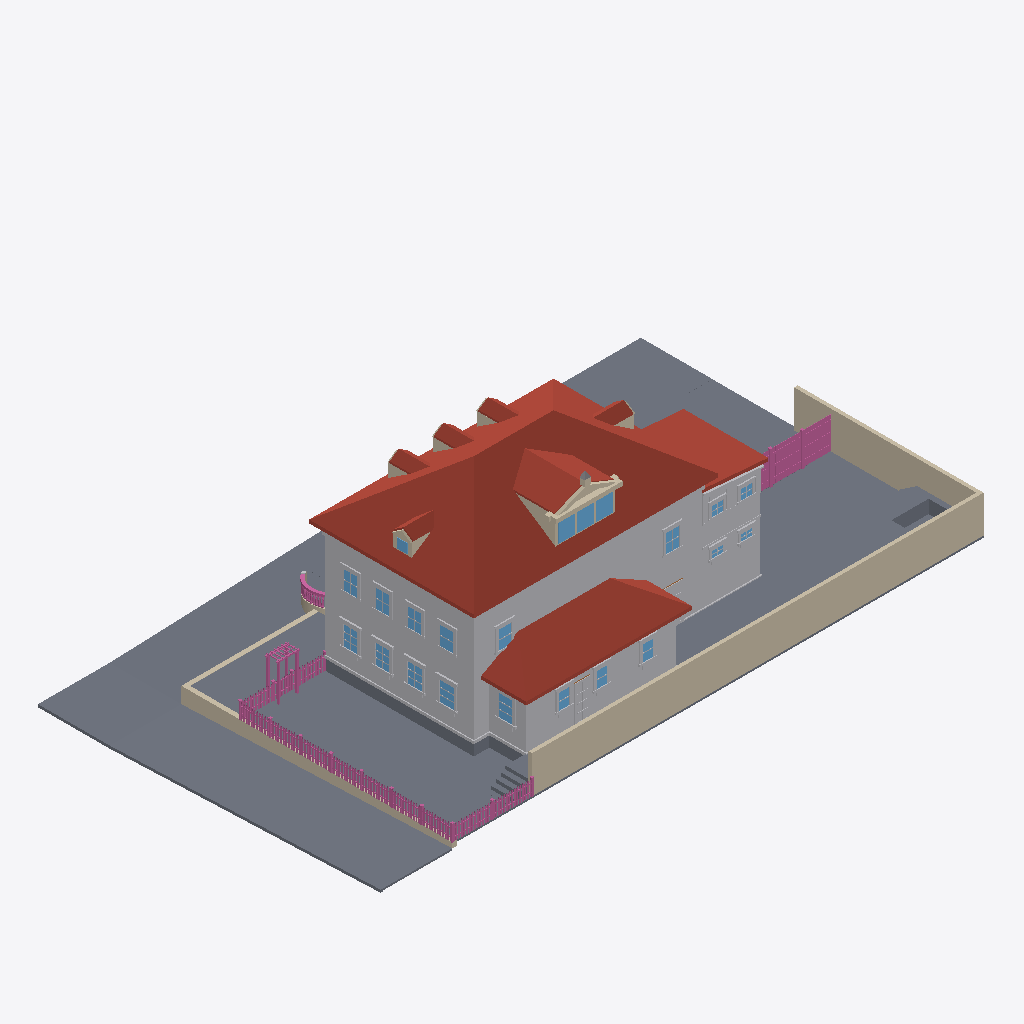
Isometric view of an IFC building model (IFC-SPF (STEP), schema IFC4, length unit metre), seen from the south-west, elements coloured by IFC class (only those large enough to see are counted): 120 railings (pink), 118 other elements (light grey), 99 slabs (grey), 26 walls (beige), 22 windows (light blue), 15 roofs (red-brown).
Extent 34.7 m × 19.7 m × 11.9 m (x, y, z). Elements (2132): 623 IfcRailing, 528 IfcBuildingElementProxy, 495 IfcWall, 321 IfcSlab, 145 IfcWindow, 16 IfcRoof, 4 IfcDoor.

HEADER;
FILE_DESCRIPTION(('ViewDefinition[DesignTransferView]'),'2;1');
FILE_NAME('/dev/null','2026-09-16T14:19:55+00:00',(''),(''),'IfcOpenShell 0.8.5','IfcOpenShell 0.8.5','Nobody');
FILE_SCHEMA(('IFC4'));
ENDSEC;
DATA;
#1=IFCPROJECT('0T_kFL5C96vxJpGqdO8Ecs',$,'Eureka Residence',$,$,$,$,(#10),#5);
#12=IFCSITE('0l788tEyfD2w9FudIsk18_',$,'Site',$,$,$,$,$,$,$,$,$,$,$);
#13=IFCBUILDING('3$ThTQcT90xxGEtu8jUPIi',$,'Eureka House',$,$,$,$,$,$,$,$,$);
#14=IFCBUILDINGSTOREY('3XuoRheG10DenCJiyRBfU0',$,'Site',$,$,$,$,$,$,$);
#5546=IFCROOF('0hebm3KOX0ve5DOdGeG7so',$,'Roof - primary',$,$,#5557,#5547,$,.HIP_ROOF.);
#5422=IFCBUILDINGELEMENTPROXY('2UHvUQsr523fMDwyko98g$',$,'Massing - primary',$,$,#5445,#5435,$,$);
#23485=IFCWALL('2STtW76bz0URh8YYjLngmB',$,'Lot wall - south',$,$,#23508,#23498,$,$);
#38001=IFCSLAB('38rTnbIWTEhes6q4RXKpUZ',$,'Park strip - west',$,$,#38012,#38002,$,.BASESLAB.);
#7964=IFCROOF('23Oe6VQcv308yA8iIwXEwf',$,'Roof - scullery',$,$,#7975,#7965,$,.SHED_ROOF.);
#23509=IFCWALL('32FfOWe7X5ROrXc1tIA1Uq',$,'Lot wall - east',$,$,#23529,#23519,$,$);
#37767=IFCSLAB('1u0FRNZxbBJx9r4PYT0Gzt',$,'Park strip - north',$,$,#37778,#37768,$,.BASESLAB.);
#37959=IFCSLAB('3mSmK6e_HBG9zNczfTu9VR',$,'Sidewalk - west',$,$,#37970,#37960,$,.BASESLAB.);
#7900=IFCBUILDINGELEMENTPROXY('18e0uRjFz69RUbi81vWh3R',$,'Massing - scullery',$,$,#7911,#7901,$,$);
#38055=IFCSLAB('2LzUJfLeTB29iKDjb8PB5x',$,'Sidewalk - NW corner',$,$,#38075,#38065,$,.BASESLAB.);
#37812=IFCSLAB('1wGoXKHxLAv9bmNGCwgOqm',$,'Sidewalk - north',$,$,#37823,#37813,$,.BASESLAB.);
#23191=IFCSLAB('2m5favNSH8yvqvES6yJkVB',$,'Deck',$,$,#23211,#23201,$,$);
#7805=IFCROOF('2D8RRc9KzBwxvP4X_JmZkg',$,'Roof - extension',$,$,#7816,#7806,$,.SHED_ROOF.);
#7763=IFCBUILDINGELEMENTPROXY('3Prc0HofD9C9H$u7_6eIK_',$,'Massing - extension',$,$,#7774,#7764,$,$);
#38227=IFCWALL('3f_M0s8Jf5BOeUE2au5qm1',$,'Retaining wall - west',$,$,#38238,#38228,$,$);
#23170=IFCSLAB('3E9L8oem9CgeHQCsFzHowW',$,'Deck terrace E',$,$,#23190,#23180,$,$);
#77136=IFCSLAB('3CYar75Lf5FO30opSqgocb',$,'Driveway apron',$,$,#77156,#77146,$,.BASESLAB.);
#6565=IFCROOF('1TrFmfqbP0$OinHpXtOtfT',$,'Shed dormer roof W',$,$,#6576,#6566,$,$);
#23146=IFCSLAB('280BNTPNn8$OBel4McOGCx',$,'Deck terrace E',$,$,#23169,#23159,$,$);
#5398=IFCSLAB('3msAGLJ8v4ywJLdtTW1ZpE',$,'Crawlspace - primary',$,$,#5421,#5411,$,.BASESLAB.);
#37887=IFCSLAB('2dily0$kDFDO3XBcdr2m6y',$,'Sidewalk - north level',$,$,#37907,#37897,$,.BASESLAB.);
#77115=IFCSLAB('2j2AVHhJ18YAbpikSTSdFa',$,'Driveway',$,$,#77135,#77125,$,.BASESLAB.);
#38043=IFCSLAB('1Y36GseIn1A8rNbYFUb$KF',$,'Curb - west',$,$,#38054,#38044,$,.BASESLAB.);
#37866=IFCSLAB('1zf9hX42TDs9UfK0deibMT',$,'Park strip - north level',$,$,#37886,#37876,$,.BASESLAB.);
#5470=IFCBUILDINGELEMENTPROXY('1VT0Q5dlD1Rv00obxUMtgZ',$,'Belt course - primary',$,$,#5490,#5480,$,$);
#5134=IFCSLAB('2xqBfTh8bDauyvqlxA$IH1',$,'Lot',$,$,#5145,#5135,$,.BASESLAB.);
#5092=IFCSLAB('2$DCM2NUT8iw4QBCLuoT_f',$,'Lot',$,$,#5103,#5093,$,.BASESLAB.);
#5176=IFCSLAB('3BHqObZwv9$AmjxtyK1_uA',$,'Lot',$,$,#5187,#5177,$,.BASESLAB.);
#5008=IFCSLAB('0_e0bv8Yj249N9wFTjeQUk',$,'Lot',$,$,#5019,#5009,$,.BASESLAB.);
#5050=IFCSLAB('3amGu8_pD7mOKjS$MI9FwY',$,'Lot',$,$,#5061,#5051,$,.BASESLAB.);
#4966=IFCSLAB('2UOo4OewvDWOvkQ7ebcDa9',$,'Lot',$,$,#4977,#4967,$,.BASESLAB.);
#4924=IFCSLAB('1WPMVDlYfAAgBLT93ZxoTZ',$,'Lot',$,$,#4935,#4925,$,.BASESLAB.);
#5218=IFCSLAB('1bgNuH8$T0MwZPUDWLzHy0',$,'Lot',$,$,#5229,#5219,$,.BASESLAB.);
#4882=IFCSLAB('1C5a1gaXnAmOVPl6P6S9dK',$,'Lot',$,$,#4893,#4883,$,.BASESLAB.);
#4840=IFCSLAB('3MUOd0zZH0JRDuN16_OQgC',$,'Lot',$,$,#4851,#4841,$,.BASESLAB.);
#4798=IFCSLAB('3uu3LxRtzCHOhx8gP6OdDu',$,'Lot',$,$,#4809,#4799,$,.BASESLAB.);
#4756=IFCSLAB('0UKCXYhVv2i8qRZ$6FJ28K',$,'Lot',$,$,#4767,#4757,$,.BASESLAB.);
#4714=IFCSLAB('3drgvd3WH3kBY7r8Tk5SOF',$,'Lot',$,$,#4725,#4715,$,.BASESLAB.);
#4672=IFCSLAB('3YufLIJRL6TfemDTBa0r1F',$,'Lot',$,$,#4683,#4673,$,.BASESLAB.);
#4630=IFCSLAB('2Y3o5OSnbF7P_0lFV2R69i',$,'Lot',$,$,#4641,#4631,$,.BASESLAB.);
#4588=IFCSLAB('0QP6DAM510twwP8zxUbsmb',$,'Lot',$,$,#4599,#4589,$,.BASESLAB.);
#6607=IFCROOF('2tLT5Y8f98yxI6YuwwYPaa',$,'Shed dormer roof E',$,$,#6618,#6608,$,$);
#136=IFCSLAB('0KMJZ2s5rB0Bo$y_kIqJhR',$,'Lot',$,$,#147,#137,$,.BASESLAB.);
#262=IFCSLAB('2YW9Q_Ddb3wg_$MrRPAA4P',$,'Lot',$,$,#273,#263,$,.BASESLAB.);
#220=IFCSLAB('2xUTwXcDvBsBw1o4oJCfPz',$,'Lot',$,$,#231,#221,$,.BASESLAB.);
#178=IFCSLAB('1VM_6yGbH73RGpxPkeV6Pf',$,'Lot',$,$,#189,#179,$,.BASESLAB.);
#23254=IFCSLAB('39KKnYVlHFcBxulbm5uu$h',$,'Hot tub surround N',$,$,#23274,#23264,$,$);
#94=IFCSLAB('1ScsWV80fC9eNrWSwEQ3rZ',$,'Lot',$,$,#105,#95,$,.BASESLAB.);
#38148=IFCWALL('0lNdflTdDD$eNjkI$I7EaF',$,'Retaining wall - north west of entry',$,$,#38159,#38149,$,$);
#7691=IFCBUILDINGELEMENTPROXY('307YBLP5bEm9OWDjatIbym',$,'Water table - primary',$,$,#7711,#7701,$,$);
#6656=IFCWALL('2V5S39Siz0GOCbhs1U1Ooa',$,'Pediment cornice',$,$,#6676,#6666,$,$);
#37854=IFCSLAB('28m4FzIWzEpf62G0pEclVS',$,'Curb - north',$,$,#37865,#37855,$,.BASESLAB.);
#4546=IFCSLAB('1CXx45mub5pfGpmqbzOpBV',$,'Lot',$,$,#4557,#4547,$,.BASESLAB.);
#5260=IFCSLAB('1sxPCZgLr3J8pQgKlQNQ7l',$,'Lot',$,$,#5271,#5261,$,.BASESLAB.);
#7637=IFCROOF('3xdUCnSJTEqPwNkBhFR8IL',$,'Hip dormer west roof S',$,$,#7648,#7638,$,$);
#5807=IFCROOF('2QltWqKnb5IR$xJSzsgAcQ',$,'Dormer 1 roof W',$,$,#5818,#5808,$,$);
#6107=IFCROOF('357OD4qH99q9DqGHzpZHMV',$,'Dormer 2 roof W',$,$,#6118,#6108,$,$);
#6407=IFCROOF('2EoDplJEzEKR2P7l1bcP$A',$,'Dormer 3 roof W',$,$,#6418,#6408,$,$);
#7337=IFCROOF('2FUunbHuf2GeC1DyoyItCI',$,'Hip dormer east roof S',$,$,#7348,#7338,$,$);
#304=IFCSLAB('155XBhRzPFzuhXRwCOvBuJ',$,'Lot',$,$,#315,#305,$,.BASESLAB.);
#6486=IFCWALL('2vKwtheN9Ervxbv__4HzyK',$,'Shed dormer cheek W',$,$,#6497,#6487,$,$);
#51=IFCSLAB('2m4EnN0tHBlQpXOh3ojRif',$,'Lot',$,$,#63,#52,$,.BASESLAB.);
#38097=IFCSLAB('32nd_NuuvBrep5$kL7ouBV',$,'Curb - NW corner west',$,$,#38117,#38107,$,.BASESLAB.);
#5344=IFCSLAB('0gLMi7wUDDheO52e5hQlFh',$,'Lot',$,$,#5355,#5345,$,.BASESLAB.);
#5302=IFCSLAB('2JXiKUCuP3rRNimVIGonLN',$,'Lot',$,$,#5313,#5303,$,.BASESLAB.);
#23212=IFCSLAB('2_xhbYwibAnAK5PuUp0ih7',$,'Deck - scullery',$,$,#23232,#23222,$,$);
#6965=IFCWINDOW('2NkmOQTnzAURhSJMnACii6',$,'Shed dormer window 1',$,$,#6985,#6975,$,$,$,$,$,$);
#7007=IFCWINDOW('1Vqvw_POX9IgRpID3jQvfs',$,'Shed dormer window 2',$,$,#7027,#7017,$,$,$,$,$,$);
#7049=IFCWINDOW('2KiaRBk6D0XQk2f9R1utlo',$,'Shed dormer window 3',$,$,#7069,#7059,$,$,$,$,$,$);
#7838=IFCSLAB('3zYDriLXTA6BEJ485Qv96u',$,'Crawlspace - scullery',$,$,#7858,#7848,$,.BASESLAB.);
#346=IFCSLAB('09S38XWtn7sPz8ELAnn2k2',$,'Lot',$,$,#357,#347,$,.BASESLAB.);
#13394=IFCBUILDINGELEMENTPROXY('1LlWv6XsT5xRG7gC021eQO',$,'Back Door part',$,$,#13414,#13404,$,$);
#598=IFCSLAB('1AnYyehYn0Jul5k635B4iE',$,'Lot',$,$,#609,#599,$,.BASESLAB.);
#472=IFCSLAB('314E6v9Nj2NhDAE9A43wOh',$,'Lot',$,$,#483,#473,$,.BASESLAB.);
#640=IFCSLAB('2b9jTay6L75u1e4p1Qsu1U',$,'Lot',$,$,#651,#641,$,.BASESLAB.);
#430=IFCSLAB('2qIeYj7PTCmPj50QpJmex3',$,'Lot',$,$,#441,#431,$,.BASESLAB.);
#556=IFCSLAB('2pmvYhC4HBywRb7Mtt2oxA',$,'Lot',$,$,#567,#557,$,.BASESLAB.);
#724=IFCSLAB('3oG$Dqca54g80U1pQKC392',$,'Lot',$,$,#735,#725,$,.BASESLAB.);
#388=IFCSLAB('2MlCh$aCXEhQXMT$Sr7QfD',$,'Lot',$,$,#399,#389,$,.BASESLAB.);
#514=IFCSLAB('0GmA7kG8X5tw2htCOMsrgW',$,'Lot',$,$,#525,#515,$,.BASESLAB.);
#766=IFCSLAB('0iJTLyJLbAdwBakSUjqpUR',$,'Lot',$,$,#777,#767,$,.BASESLAB.);
#682=IFCSLAB('1S743nB3n6gO6$p_d3CYwD',$,'Lot',$,$,#693,#683,$,.BASESLAB.);
#4462=IFCSLAB('09Z6qZPC151PHbm22Ya8xx',$,'Lot',$,$,#4473,#4463,$,.BASESLAB.);
#808=IFCSLAB('2t9kXxMSz9Ue_BQ663q4Bs',$,'Lot',$,$,#819,#809,$,.BASESLAB.);
#4420=IFCSLAB('3WRGwIGG59AgLDm_Bjdu1s',$,'Lot',$,$,#4431,#4421,$,.BASESLAB.);
#850=IFCSLAB('3Y0TLHgjn739SMCMiJEQ4O',$,'Lot',$,$,#861,#851,$,.BASESLAB.);
#4504=IFCSLAB('3AhNLQV0r9W9GqrixOFeD8',$,'Lot',$,$,#4515,#4505,$,.BASESLAB.);
#23296=IFCSLAB('0X4cAMoz58gRZVRbdc03Ry',$,'Hot tub surround E',$,$,#23316,#23306,$,$);
#12890=IFCWINDOW('2vMMZA79n1P8LYi0cZOh2x',$,'Window - Scullery E',$,$,#12910,#12900,$,$,$,$,$,$);
#892=IFCSLAB('3Ube9FUrH1R8Xd1NgNGO6R',$,'Lot',$,$,#903,#893,$,.BASESLAB.);
#8429=IFCWINDOW('0xh8Oo8yP6VOeZidB_5tZ2',$,'Window - Kitchen W1',$,$,#8449,#8439,$,$,$,$,$,$);
#23317=IFCSLAB('3aZAhe4Sj7nf07l10tKk8$',$,'Deck step N0',$,$,#23337,#23327,$,$);
#23359=IFCSLAB('2z3e9RV9fAW89A4w4$obq4',$,'Deck step N1',$,$,#23379,#23369,$,$);
#25111=IFCRAILING('00bQwos2540hsltrwDwpWp',$,'Fence rail',$,$,#25131,#25121,$,$);
#25132=IFCRAILING('2b8MwTcHvDwf51QKfza7th',$,'Fence rail',$,$,#25152,#25142,$,$);
#14339=IFCWINDOW('1qZQ9ds891GQlgYvj1QUMg',$,'Upper - West 1',$,$,#14359,#14349,$,$,$,$,$,$);
#23401=IFCSLAB('2o4QUm7AH4HxdV$k9fX2Rc',$,'Deck step N2',$,$,#23421,#23411,$,$);
#8639=IFCWINDOW('2f$ckSjRL3Mvt1du6tYcxq',$,'Window - Kitchen W2',$,$,#8659,#8649,$,$,$,$,$,$);
#934=IFCSLAB('11CFbsDCbCnPmMK4PBDxyb',$,'Lot',$,$,#945,#935,$,.BASESLAB.);
#23443=IFCSLAB('1DmtkAQQX5PR0FmK6WbYu$',$,'Deck step N3',$,$,#23463,#23453,$,$);
#6707=IFCWALL('3tMy$bC2j6IOV4vU1eOYuc',$,'Pediment rake',$,$,#6718,#6708,$,$);
#37908=IFCSLAB('0_FlRbnfbCDxngPN0RPkDj',$,'Curb - north level',$,$,#37928,#37918,$,.BASESLAB.);
#14675=IFCWINDOW('2Jo2izEL111PgB_ItRPf0c',$,'Upper - West 3',$,$,#14695,#14685,$,$,$,$,$,$);
#15011=IFCWINDOW('3yiqaAh$D8zQC201EK9SSc',$,'Upper - South E',$,$,#15031,#15021,$,$,$,$,$,$);
#14507=IFCWINDOW('3gUHul7Mb2rvJnWW99W5Qs',$,'Upper - West 2',$,$,#14527,#14517,$,$,$,$,$,$);
#14843=IFCWINDOW('1wawfSPTr8_gzu_0ssXcXK',$,'Upper - West 4',$,$,#14863,#14853,$,$,$,$,$,$);
#9311=IFCWINDOW('2DpK4gXvf5NvrSktns8p31',$,'Window - Dining W1',$,$,#9331,#9321,$,$,$,$,$,$);
#9521=IFCWINDOW('1FEY0EMJ9EMOBXtcIAytbe',$,'Window - Dining W2',$,$,#9541,#9531,$,$,$,$,$,$);
#34110=IFCBUILDINGELEMENTPROXY('39yg_Zt2P8VhdfqFr07QbB',$,'Wing cornice S',$,$,#34121,#34111,$,$);
#15179=IFCWINDOW('0zk$qzTCb7OR2FfOyxe3pC',$,'Upper - South W',$,$,#15199,#15189,$,$,$,$,$,$);
#976=IFCSLAB('3wb7tw9wT6AwiS2eFhvQLL',$,'Lot',$,$,#987,#977,$,.BASESLAB.);
#38076=IFCSLAB('10uh6zWtT2oQaRIufn1pvO',$,'Curb - NW corner north',$,$,#38096,#38086,$,.BASESLAB.);
#34152=IFCBUILDINGELEMENTPROXY('0tlrsmkvnFLPNMcH9iiRO1',$,'Wing frieze S',$,$,#34163,#34153,$,$);
#75327=IFCSLAB('08$83ZhAf2oxDMB8U8AsI6',$,'Front approach court',$,$,#75338,#75328,$,.BASESLAB.);
#1018=IFCSLAB('1Ge6HRiSv63h_R0RYgKa7J',$,'Lot',$,$,#1029,#1019,$,.BASESLAB.);
#4378=IFCSLAB('1CYU0IZXf9pPnToEvN8God',$,'Lot',$,$,#4389,#4379,$,.BASESLAB.);
#23338=IFCSLAB('0t$J6zVIH4tfgiAgm0m8GL',$,'Deck step W0',$,$,#23358,#23348,$,$);
#1060=IFCSLAB('2KPB9RMK9DVOmDHS4ZG3nH',$,'Lot',$,$,#1071,#1061,$,.BASESLAB.);
#23380=IFCSLAB('3N6aEevan2Iu$BSCVgGTms',$,'Deck step W1',$,$,#23400,#23390,$,$);
#1102=IFCSLAB('1rx6KdZib5rwFur0Wi64bK',$,'Lot',$,$,#1113,#1103,$,.BASESLAB.);
#31423=IFCRAILING('3hPk2yG4f2i9OrtXH0Rt2k',$,'Yard fence rail 0.0',$,$,#31443,#31433,$,$);
#4336=IFCSLAB('3bD$xzM290EBjcUyXASbcI',$,'Lot',$,$,#4347,#4337,$,.BASESLAB.);
#31444=IFCRAILING('3utm4OYhvFrOrHwHwOsa3w',$,'Yard fence rail 0.1',$,$,#31464,#31454,$,$);
#12323=IFCWINDOW('3qcCoQFVvA4964pRXSBrIP',$,'Window - Scullery S1',$,$,#12343,#12333,$,$,$,$,$,$);
#12512=IFCWINDOW('04bFTa_6r3e8BD27gF1C3b',$,'Window - Scullery S2',$,$,#12532,#12522,$,$,$,$,$,$);
#12701=IFCWINDOW('3uEsqg20z98RnBqsglTmVy',$,'Window - Scullery S3',$,$,#12721,#12711,$,$,$,$,$,$);
#30629=IFCRAILING('0rpd0fG712qxz$DmTIlt23',$,'Trellis post',$,$,#30649,#30639,$,$);
#31318=IFCRAILING('3m69REolrE7wac81z$Eg77',$,'Yard fence post 0.1',$,$,#31338,#31328,$,$);
#31339=IFCRAILING('0SObixgR1BY8W8bZE2QEga',$,'Yard fence post 0.2',$,$,#31359,#31349,$,$);
#6749=IFCWALL('0Wifa07vD0WhR6CvLMorWr',$,'Pediment rake',$,$,#6760,#6750,$,$);
#7976=IFCBUILDINGELEMENTPROXY('2xj1yUk5z8TRikIiotbtSw',$,'Water table - scullery',$,$,#7996,#7986,$,$);
#31465=IFCRAILING('0DFlSeI6127xwHl6yAqF5p',$,'Yard fence rail 0.2',$,$,#31485,#31475,$,$);
#1144=IFCSLAB('1gx4ofvOfCmvUKRrqAgOPU',$,'Lot',$,$,#1155,#1145,$,.BASESLAB.);
#23422=IFCSLAB('3qDm31i3P55B6M8BUQxnLN',$,'Deck step W2',$,$,#23442,#23432,$,$);
#4294=IFCSLAB('3DCtf0DsbAT8VCHb78d7rc',$,'Lot',$,$,#4305,#4295,$,.BASESLAB.);
#34290=IFCBUILDINGELEMENTPROXY('0GXQaarof4wvTBJuOi0VX1',$,'Wing waist course S',$,$,#34310,#34300,$,$);
#1186=IFCSLAB('0l2e1ucKPAFQvwdZwVXhTx',$,'Lot',$,$,#1197,#1187,$,.BASESLAB.);
#7221=IFCWALL('3Q0Bxwc61CBBQLc4RpQBK5',$,'Hip dormer east cheek S',$,$,#7232,#7222,$,$);
#5991=IFCWALL('2GZAG_Ps92WhnIK_$hy74l',$,'Dormer 2 cheek W',$,$,#6002,#5992,$,$);
#4252=IFCSLAB('1GldxGKH56$Rqo1nKKFLLk',$,'Lot',$,$,#4263,#4253,$,.BASESLAB.);
#7817=IFCBUILDINGELEMENTPROXY('2g8QaKAa5AsBZ_JGPRqGC0',$,'Water table - extension',$,$,#7837,#7827,$,$);
#8216=IFCBUILDINGELEMENTPROXY('0rK8odW697we6IK$Dwy36P',$,'Family -) Patio part',$,$,#8239,#8229,$,$);
#7475=IFCWINDOW('3964$TkLz8nRMztI1G7eym',$,'Hip dormer west window',$,$,#7495,#7485,$,$,$,$,$,$);
#30671=IFCRAILING('3lnZEg7Lr0mR$4Kl5L$ZGJ',$,'Trellis post',$,$,#30691,#30681,$,$);
#13331=IFCBUILDINGELEMENTPROXY('0cADNlol90Nhm8jWfyLxGk',$,'Back Door part',$,$,#13351,#13341,$,$);
#7521=IFCWALL('0gfMCYb9X7Zh$WyBjj4Jeu',$,'Hip dormer west cheek S',$,$,#7532,#7522,$,$);
#13310=IFCBUILDINGELEMENTPROXY('3yF4H88b9A4fu2ycIpzVx2',$,'Back Door part',$,$,#13330,#13320,$,$);
#30692=IFCRAILING('2$XSaicZj6cefGovlXoSBg',$,'Trellis post',$,$,#30712,#30702,$,$);
#5691=IFCWALL('1voRYoCW15O8P4ACrCqg4d',$,'Dormer 1 cheek W',$,$,#5702,#5692,$,$);
#6291=IFCWALL('2U3B98V1r0RRh4DSnuBV4X',$,'Dormer 3 cheek W',$,$,#6302,#6292,$,$);
#1228=IFCSLAB('1fdj00hXrAWuOdzOvI8qyI',$,'Lot',$,$,#1239,#1229,$,.BASESLAB.);
#23275=IFCSLAB('3efJnOWkDEB9Ji6w0ceHhF',$,'Hot tub surround W',$,$,#23295,#23285,$,$);
#7595=IFCWALL('3$pK0lbzP26wwrWgEBmkbd',$,'Hip dormer west gable',$,$,#7606,#7596,$,$);
#7679=IFCROOF('2E62EnxAX4XRxB8YNVyoKr',$,'Hip dormer west roof N',$,$,#7690,#7680,$,$);
#4210=IFCSLAB('3vsjzdnwf78BejQJQOdiS0',$,'Lot',$,$,#4221,#4211,$,.BASESLAB.);
#23530=IFCRAILING('0oU_Os8UP8bQj3naQLS1O0',$,'Fence rail',$,$,#23553,#23543,$,$);
#15893=IFCWINDOW('2p4b0sSIH0XROiGAOSZLbx',$,'Upper - Ext south 1',$,$,#15913,#15903,$,$,$,$,$,$);
#9437=IFCBUILDINGELEMENTPROXY('0YWzuA1uX9jBx$5Sm3JVj2',$,'Header - Window - Dining W1',$,$,#9457,#9447,$,$);
#9647=IFCBUILDINGELEMENTPROXY('0QSW8xENr0yfd$yxd9aHKb',$,'Header - Window - Dining W2',$,$,#9667,#9657,$,$);
#16061=IFCWINDOW('0xQez$N15Fghecd_wUvWPI',$,'Upper - Ext south 2',$,$,#16081,#16071,$,$,$,$,$,$);
#23554=IFCRAILING('0A8j77cfT6afGLo7asb_2U',$,'Fence rail',$,$,#23574,#23564,$,$);
#8555=IFCBUILDINGELEMENTPROXY('3lpmsbaIH6agdYH5rN4Ilw',$,'Header - Window - Kitchen W1',$,$,#8575,#8565,$,$);
#8765=IFCBUILDINGELEMENTPROXY('103iCBw8z0vwCBP1Q7mxKg',$,'Header - Window - Kitchen W2',$,$,#8785,#8775,$,$);
#12911=IFCBUILDINGELEMENTPROXY('1UZfXMwT5FOeNvxEoJDu9s',$,'Casing - Window - Scullery E',$,$,#12931,#12921,$,$);
#15221=IFCBUILDINGELEMENTPROXY('0uw$wtmA5BlgzhKUw90R$R',$,'Casing - Upper - South W',$,$,#15241,#15231,$,$);
#5849=IFCROOF('3ELno3fgLCZ8TUhwKAieU2',$,'Dormer 1 roof E',$,$,#5860,#5850,$,$);
#6449=IFCROOF('2aoxnhsh53Gu1Zf8sPC9NQ',$,'Dormer 3 roof E',$,$,#6460,#6450,$,$);
#7379=IFCROOF('0PRxIqyCD5ihMPN8LWJZEP',$,'Hip dormer east roof N',$,$,#7390,#7380,$,$);
#9332=IFCBUILDINGELEMENTPROXY('2PJ1Z5z0j31wuGR6LT0y8O',$,'Casing - Window - Dining W1',$,$,#9352,#9342,$,$);
#9542=IFCBUILDINGELEMENTPROXY('1QHHdUK6L0PhQ6E3SDifsh',$,'Casing - Window - Dining W2',$,$,#9562,#9552,$,$);
#36234=IFCBUILDINGELEMENTPROXY('1ePvM9k8X7dQ3M5eDBSnCb',$,'Wing cladding board S16.0',$,$,#36245,#36235,$,$);
#1270=IFCSLAB('0lurlaVbL2KhRAMPdBnMCu',$,'Lot',$,$,#1281,#1271,$,.BASESLAB.);
#6149=IFCROOF('2KUOcOZfr5a9FfKKkDkiNp',$,'Dormer 2 roof E',$,$,#6160,#6150,$,$);
#14360=IFCBUILDINGELEMENTPROXY('0RoxnAc4L4MB82jFcZzSU2',$,'Casing - Upper - West 1',$,$,#14380,#14370,$,$);
#14528=IFCBUILDINGELEMENTPROXY('2e2jdlFi13vR_xO4Q3QyxF',$,'Casing - Upper - West 2',$,$,#14548,#14538,$,$);
#14864=IFCBUILDINGELEMENTPROXY('3DRjQFLq15mRc_N4ypO3Vi',$,'Casing - Upper - West 4',$,$,#14884,#14874,$,$);
#14696=IFCBUILDINGELEMENTPROXY('3EZHQYUZ1DNgkxPyD9KwJP',$,'Casing - Upper - West 3',$,$,#14716,#14706,$,$);
#4168=IFCSLAB('2ix159UQz9ZhiUFB9t4V0L',$,'Lot',$,$,#4179,#4169,$,.BASESLAB.);
#31570=IFCRAILING('2ygcQ5t8fB7Bx_wQTOy_du',$,'Yard fence board 0.4',$,$,#31590,#31580,$,$);
#7391=IFCWALL('3nNN$gOBf2lRGYDvmvOAll',$,'Hip dormer west jamb S',$,$,#7411,#7401,$,$);
#31612=IFCRAILING('2R3FWsFJ93jv8ojLT2kY9x',$,'Yard fence board 0.6',$,$,#31632,#31622,$,$);
#31696=IFCRAILING('2dF9UPe8H1HBFyz$9kcz77',$,'Yard fence board 0.10',$,$,#31716,#31706,$,$);
#31801=IFCRAILING('3tzj1reLvBh8KeK1AsY82s',$,'Yard fence board 0.15',$,$,#31821,#31811,$,$);
#31843=IFCRAILING('0mTb9WquHAzhyaWG0Lrnqr',$,'Yard fence board 0.17',$,$,#31863,#31853,$,$);
#31948=IFCRAILING('3QzZjTzU5D$w62ESCsDSNj',$,'Yard fence board 0.22',$,$,#31968,#31958,$,$);
#8111=IFCBUILDINGELEMENTPROXY('1_dA24fUT3cvCHS4jvNccB',$,'Family -) Patio part',$,$,#8131,#8121,$,$);
#31528=IFCRAILING('2e9DiN9F149vXM_adQ7JCC',$,'Yard fence board 0.2',$,$,#31548,#31538,$,$);
#31654=IFCRAILING('3VdXN6h311cRbhiGrCI1U8',$,'Yard fence board 0.8',$,$,#31674,#31664,$,$);
#31885=IFCRAILING('1mg1AkHHL8Ggb85CrCX1Rl',$,'Yard fence board 0.19',$,$,#31905,#31895,$,$);
#31759=IFCRAILING('3GF3vW59TENfqFir8T0Q7_',$,'Yard fence board 0.13',$,$,#31779,#31769,$,$);
#31927=IFCRAILING('1mwkPqKV9CoQcj4yTn7iQH',$,'Yard fence board 0.21',$,$,#31947,#31937,$,$);
#6944=IFCWALL('1gS_$z4hjA2xNYyHLJrKVz',$,'Shed dormer jamb 0',$,$,#6964,#6954,$,$);
#35730=IFCBUILDINGELEMENTPROXY('1tgDhh8vH3_Oua60eLSaWv',$,'Wing cladding board S7.0',$,$,#35741,#35731,$,$);
#12554=IFCBUILDINGELEMENTPROXY('1UuwCbvJ9BDg6IonxvPB2w',$,'Casing - Window - Scullery S2',$,$,#12574,#12564,$,$);
#11525=IFCBUILDINGELEMENTPROXY('2WAkriSgT4rO5G6VFNfLhV',$,'Header - Window - WC S',$,$,#11545,#11535,$,$);
#12932=IFCBUILDINGELEMENTPROXY('3ouFY3GxD3QOkhdOKHMzDm',$,'Casing - Window - Scullery E',$,$,#12952,#12942,$,$);
#12260=IFCBUILDINGELEMENTPROXY('3JhDmHcaPBHOV6mwoMcQrB',$,'Header - Window - Laundry S',$,$,#12280,#12270,$,$);
#35856=IFCBUILDINGELEMENTPROXY('3o7OZRY4T6hPRWt3YMlnaq',$,'Wing cladding board S9.0',$,$,#35867,#35857,$,$);
#12743=IFCBUILDINGELEMENTPROXY('0ltpV5kuP3C8Z1r4OfsUNs',$,'Casing - Window - Scullery S3',$,$,#12763,#12753,$,$);
#23464=IFCSLAB('37Ny2Jlq129uwI$9uRnfCA',$,'Deck step W3',$,$,#23484,#23474,$,$);
#6845=IFCWALL('2NiAXJhdHCig7dTpHWHttM',$,'Pediment acroterion plinth',$,$,#6865,#6855,$,$);
#12365=IFCBUILDINGELEMENTPROXY('1Hn7Moivv0mAmow5o4JKv6',$,'Casing - Window - Scullery S1',$,$,#12385,#12375,$,$);
ENDSEC;
